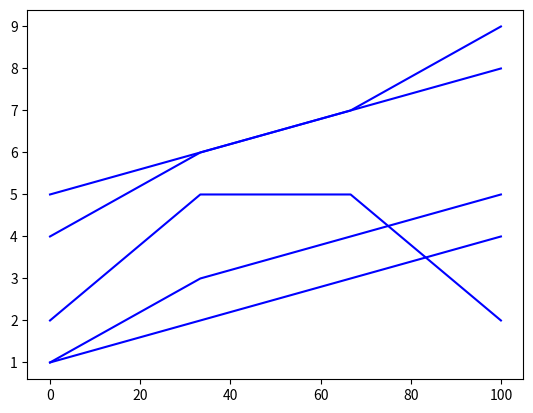

This figure's Python source:
import numpy as np
def animation(shape_list, x_min = 0, x_max = 100, dt = 1):
    # 1. 必要なモジュールの読み込み
    import numpy as np
    from matplotlib import pyplot as plt
    from matplotlib.animation import ArtistAnimation
    
    # 2.グラフ領域の作成
    fig, ax = plt.subplots()
    
    # 3. グラフ要素のリスト（artists）作成
    artists = []
    for i in range(len(shape_list[:, 1])):
        x = np.linspace(x_min, x_max, len(shape_list[i, :]))
        y = shape_list[i, :]
        artist = ax.plot(x, y,"blue")
        artists.append(artist)
        
        
    # 4. アニメーション化
    anim = ArtistAnimation(fig, artists)
    plt.show()
    
animation(np.array([[1,2,3,4],[5,6,7,8],[1,3,4,5],[2,5,5,2],[4,6,7,9]]))